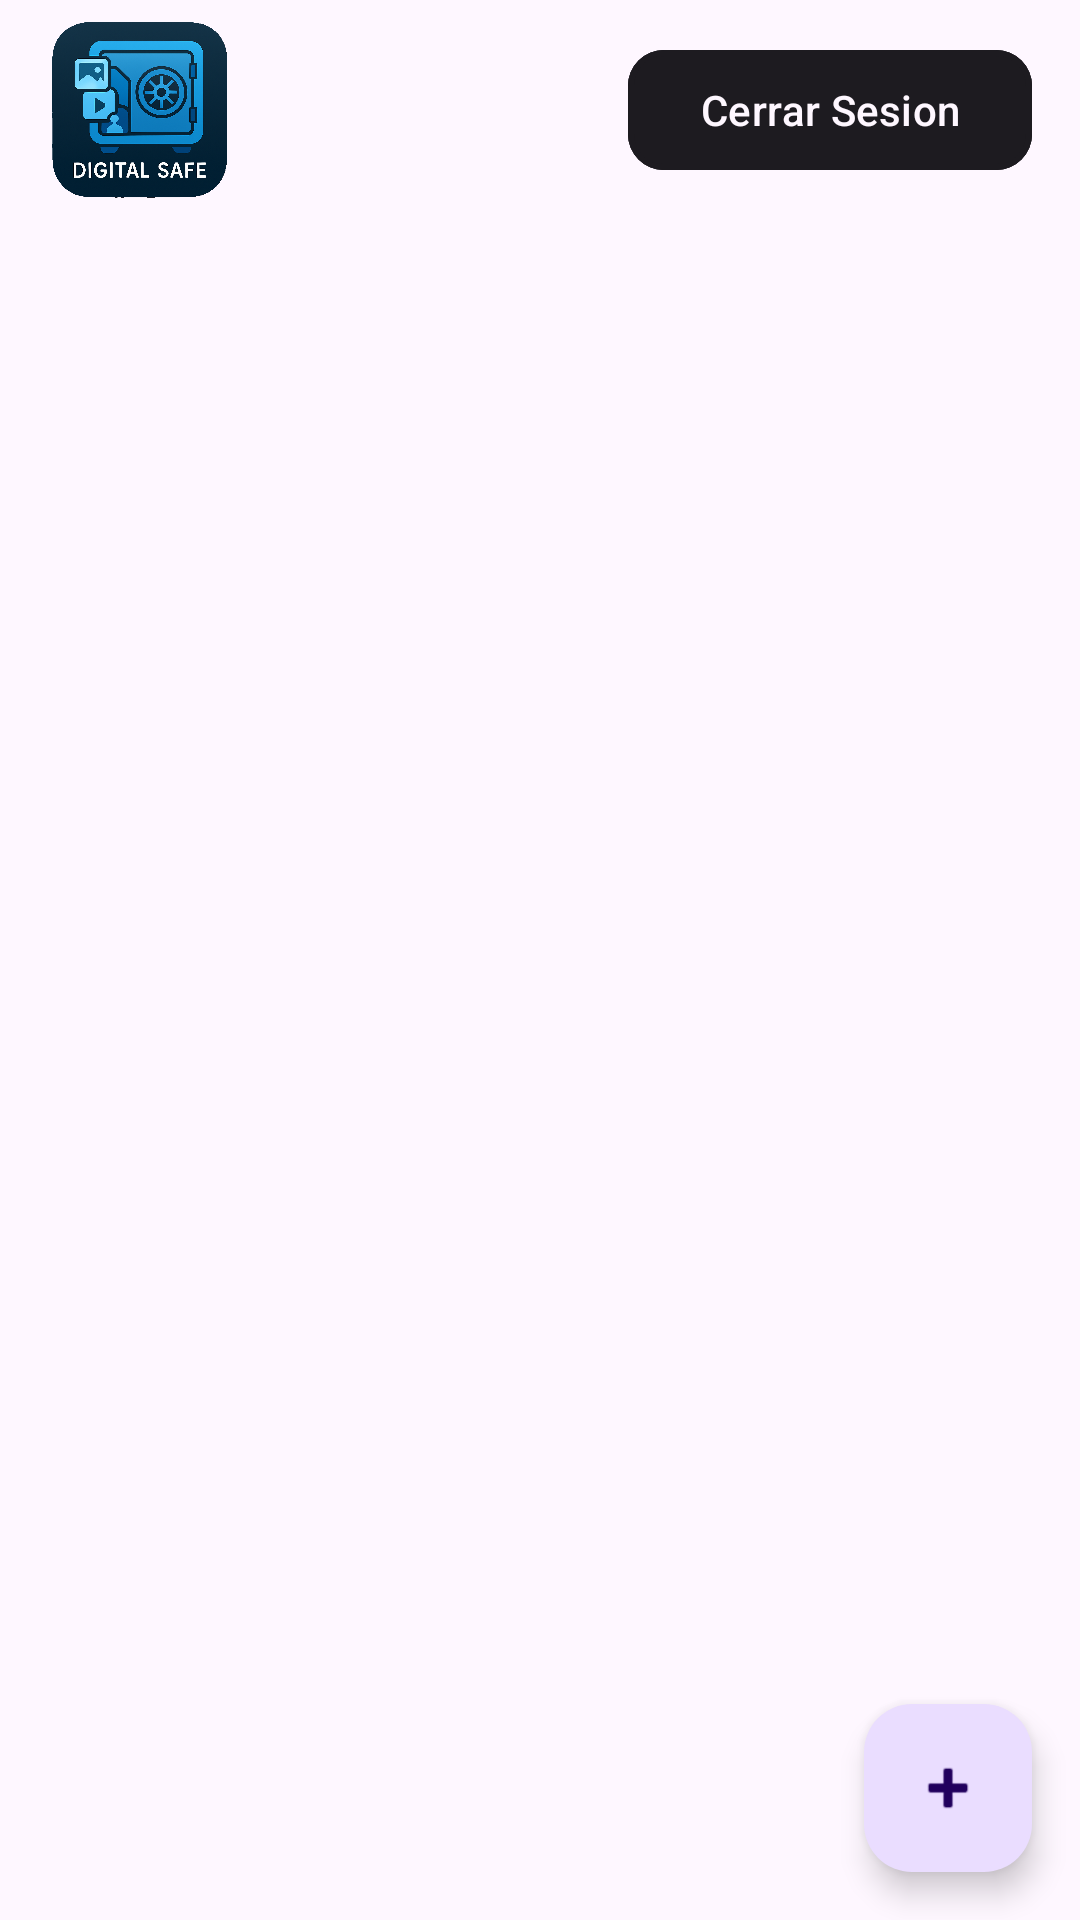

Here is an Android app screen rendered from its layout file. Give the layout XML and the strings, colors and styles it references.
<!-- AndroidManifest.xml: application theme Theme.DigitalSafe -->
<!-- res/layout/activity_verrecursos.xml -->
<?xml version="1.0" encoding="utf-8"?>
<androidx.constraintlayout.widget.ConstraintLayout
    xmlns:android="http://schemas.android.com/apk/res/android"
    xmlns:app="http://schemas.android.com/apk/res-auto"
    xmlns:tools="http://schemas.android.com/tools"
    android:layout_width="match_parent"
    android:layout_height="match_parent">

    <include
        android:id="@+id/barra_superior"
        layout="@layout/activity_barrasuperior"
        android:layout_width="0dp"
        android:layout_height="wrap_content"
        app:layout_constraintTop_toTopOf="parent"
        app:layout_constraintStart_toStartOf="parent"
        app:layout_constraintEnd_toEndOf="parent" />

    <androidx.recyclerview.widget.RecyclerView
        android:id="@+id/recyclerViewRecursos"
        android:layout_width="0dp"
        android:layout_height="0dp"
        android:layout_marginTop="8dp"
        android:clipToPadding="false"
        android:padding="16dp"
        android:paddingBottom="8dp"
        app:layoutManager="androidx.recyclerview.widget.LinearLayoutManager"
        app:layout_constraintBottom_toBottomOf="parent"
        app:layout_constraintEnd_toEndOf="parent"
        app:layout_constraintStart_toStartOf="parent"
        app:layout_constraintTop_toBottomOf="@+id/barra_superior"
        app:layout_constraintVertical_bias="0.0" />

    <com.google.android.material.floatingactionbutton.FloatingActionButton
        android:id="@+id/fab_agregar"
        android:layout_width="wrap_content"
        android:layout_height="wrap_content"
        android:layout_gravity="bottom|end"
        android:layout_marginEnd="16dp"
        android:layout_marginBottom="16dp"
        android:clickable="true"
        android:contentDescription="@string/agregarrecursos"
        app:fabSize="normal"
        app:layout_constraintBottom_toBottomOf="parent"
        app:layout_constraintEnd_toEndOf="parent"
        app:srcCompat="@android:drawable/ic_input_add" />

</androidx.constraintlayout.widget.ConstraintLayout>
<!-- res/layout/activity_barrasuperior.xml (included above) -->
<?xml version="1.0" encoding="utf-8"?>
<androidx.constraintlayout.widget.ConstraintLayout xmlns:android="http://schemas.android.com/apk/res/android"
    xmlns:app="http://schemas.android.com/apk/res-auto"
    xmlns:tools="http://schemas.android.com/tools"
    android:id="@+id/main"
    android:layout_width="match_parent"
    android:layout_height="75dp">

    <ImageView
        android:id="@+id/logo"
        android:layout_width="73dp"
        android:layout_height="73dp"
        android:layout_marginStart="10dp"
        android:src = "@drawable/digitalsafe"
        app:layout_constraintStart_toStartOf="parent"
        app:layout_constraintTop_toTopOf="parent"
        app:layout_constraintBottom_toBottomOf="parent"/>



    <com.google.android.material.button.MaterialButton
        android:id="@+id/btncerrarsesion"
        android:layout_width="wrap_content"
        android:layout_height="wrap_content"
        android:text="@string/cerrarsesion"
        android:textColor="?attr/colorSurface"
        android:backgroundTint="?attr/colorOnSurface"
        app:cornerRadius="12dp"
        app:strokeWidth="2dp"
        app:strokeColor="?attr/colorOnSurface"
        app:layout_constraintEnd_toEndOf="parent"
        app:layout_constraintTop_toTopOf="parent"
        app:layout_constraintBottom_toBottomOf="parent"
        android:layout_marginEnd="16dp"/>

</androidx.constraintlayout.widget.ConstraintLayout>
<!-- resources referenced by this layout -->
<resources>
  <!-- drawable digitalsafe: png bitmap (drawable, 1004611 bytes) -->
  <string name="agregarrecursos">agregar</string>
  <string name="cerrarsesion">Cerrar Sesion</string>
  <style name="Theme.DigitalSafe" parent="Base.Theme.DigitalSafe" />
  <style name="Base.Theme.DigitalSafe" parent="Theme.Material3.DayNight.NoActionBar">
          
          
      </style>
</resources>
